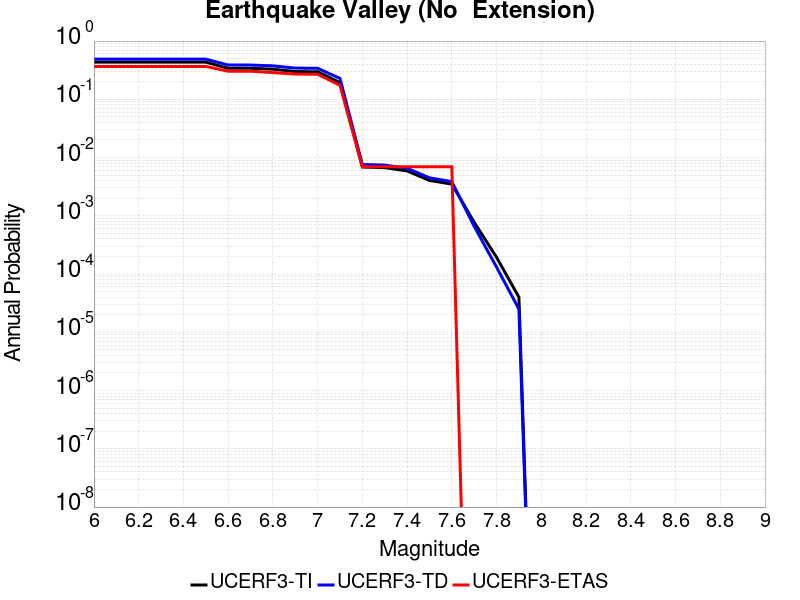

Values plotted in this chart, from the file beside it:
Magnitude, UCERF3-TI Prob, UCERF3-TD Prob, UCERF3-ETAS Prob
6.0, 0.4346, 0.4892, 0.3666
6.1, 0.4346, 0.4892, 0.3666
6.2, 0.4346, 0.4892, 0.3666
6.3, 0.4346, 0.4892, 0.3666
6.4, 0.4346, 0.4892, 0.3666
6.5, 0.4346, 0.4892, 0.3666
6.6, 0.3407, 0.3873, 0.3039
6.7, 0.3407, 0.3873, 0.3039
6.8, 0.3294, 0.3754, 0.2877
6.9, 0.2993, 0.3433, 0.2715
7.0, 0.2968, 0.3406, 0.2691
7.1, 0.1935, 0.2285, 0.174
7.2, 0.006892, 0.007605, 0.006961
7.3, 0.006711, 0.007411, 0.006961
7.4, 0.005899, 0.006548, 0.006961
7.5, 0.00405, 0.004492, 0.006961
7.6, 0.003503, 0.003862, 0.006961
7.7, 7.750575E-4, 6.5930793E-4, 0.0
7.8, 1.9405987E-4, 1.3157353E-4, 0.0
7.9, 4.0107643E-5, 2.5019004E-5, 0.0
